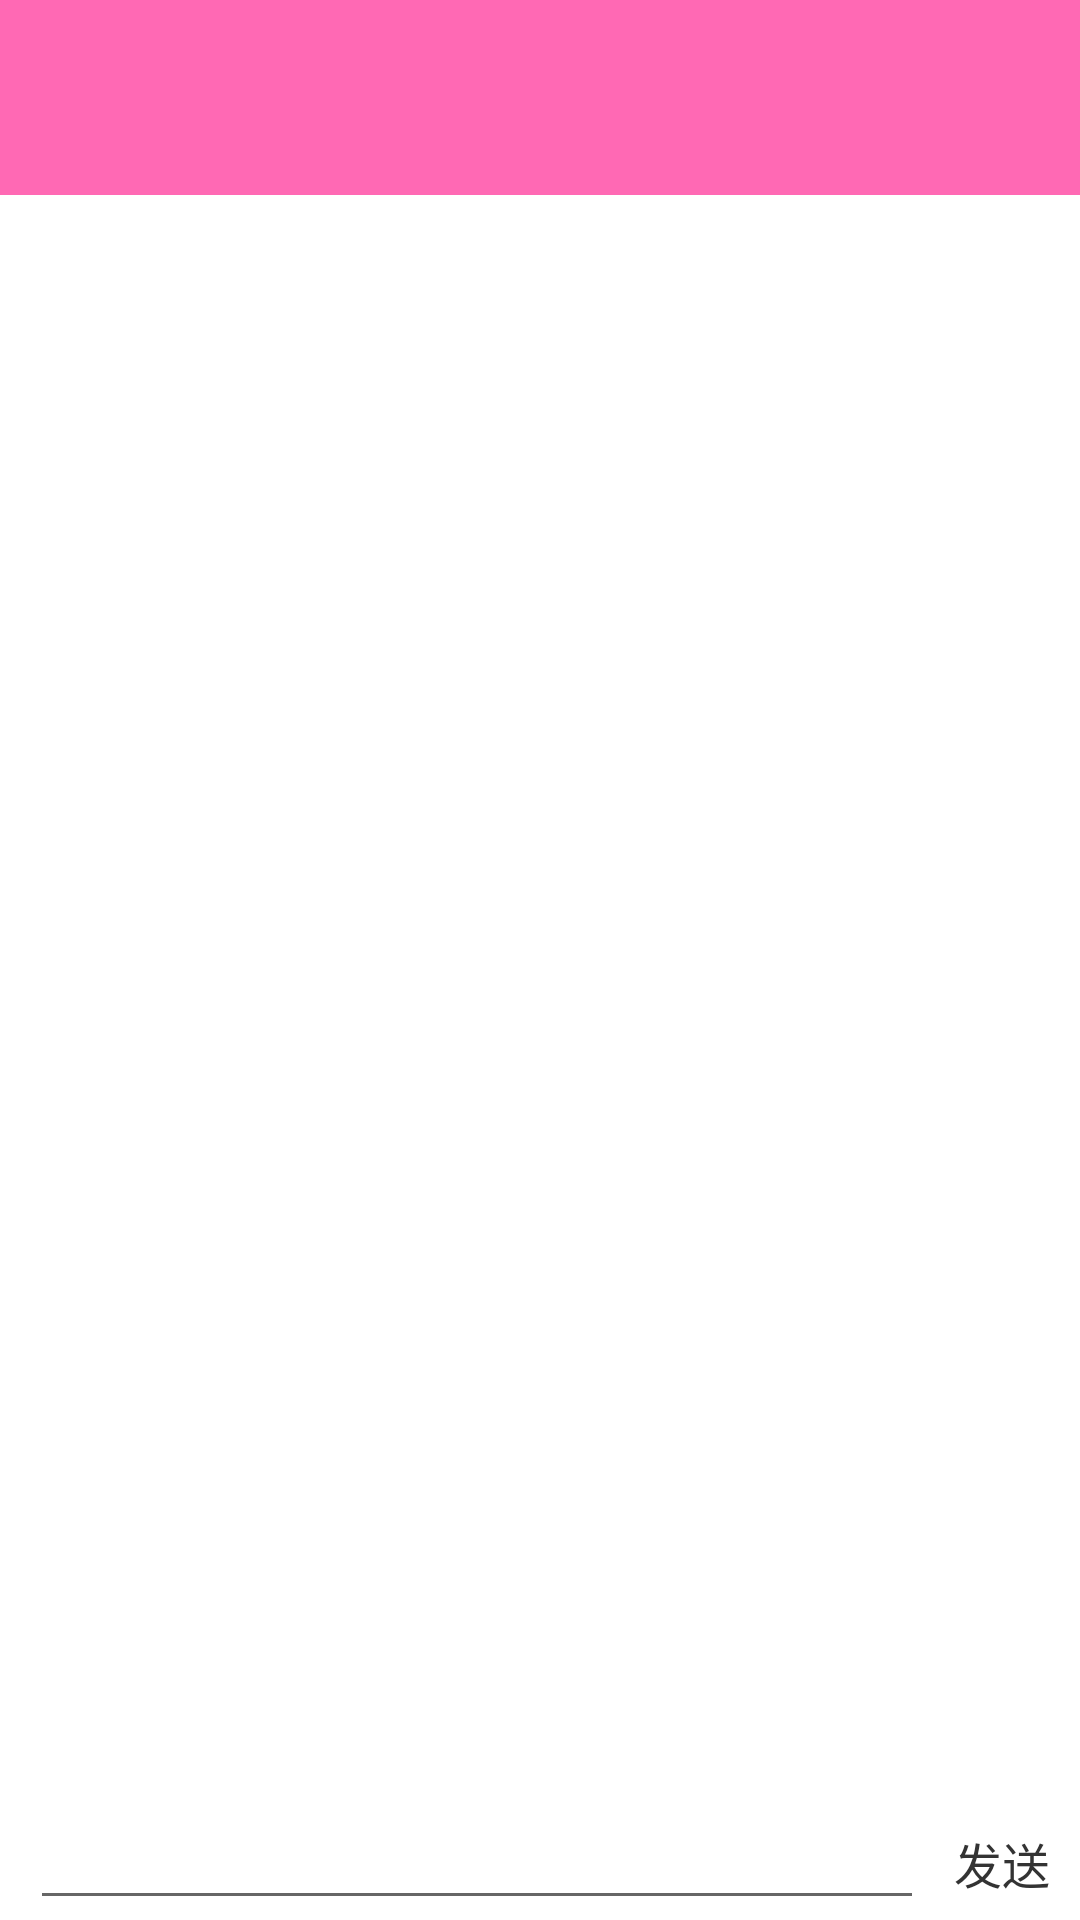

Write the Android layout XML for this screen, with the resource values it uses.
<!-- AndroidManifest.xml: application theme AppTheme -->
<!-- res/layout/activity_chat_detail.xml -->
<?xml version="1.0" encoding="utf-8"?>
<LinearLayout xmlns:android="http://schemas.android.com/apk/res/android"
    xmlns:tools="http://schemas.android.com/tools"
    android:layout_width="match_parent"
    android:layout_height="match_parent"
    android:background="@color/white"
    android:orientation="vertical"
   >
    <View
        android:layout_width="match_parent"
        android:background="#FF69B4"
        android:layout_height="20dp"
        />
    <RelativeLayout
        android:layout_width="match_parent"
        android:layout_height="45dp"
        android:background="#FF69B4"
        android:orientation="vertical">

        <TextView
            android:id="@+id/tv_name"
            android:layout_width="wrap_content"
            android:layout_height="wrap_content"
            android:layout_centerInParent="true"
            android:text=""
            android:textColor="@color/white"
            android:textSize="14sp" />

        <TextView
            android:id="@+id/tv_add"
            android:layout_width="wrap_content"
            android:layout_height="wrap_content"
            android:layout_alignParentRight="true"
            android:layout_centerInParent="true"
            android:padding="5dp"
            android:textColor="@color/white"
            android:textSize="14sp" />
    </RelativeLayout>

    <LinearLayout
        android:layout_width="match_parent"
        android:layout_height="0dp"
        android:layout_weight="1">

            <androidx.recyclerview.widget.RecyclerView
                android:id="@+id/recycleview"
                android:layout_width="match_parent"
                android:layout_height="wrap_content" />

    </LinearLayout>

    <LinearLayout
        android:layout_width="match_parent"
        android:layout_height="wrap_content"
        android:orientation="horizontal">

        <EditText
            android:id="@+id/et_content"
            android:layout_width="0dp"
            android:layout_height="wrap_content"
            android:layout_marginLeft="10dp"
            android:layout_weight="1"></EditText>

        <TextView
            android:id="@+id/tv_send"
            android:layout_width="wrap_content"
            android:layout_height="wrap_content"
            android:layout_centerInParent="true"
            android:paddingHorizontal="10dp"
            android:text="发送"
            android:textColor="@color/color_333333"
            android:textSize="16sp" />

    </LinearLayout>

</LinearLayout>
<!-- resources referenced by this layout -->
<resources>
  <color name="color_333333">#333333</color>
  <color name="white">#ffffff</color>
  <style name="AppTheme" parent="Theme.AppCompat.Light.NoActionBar">
          
          <item name="colorPrimary">@color/colorPrimary</item>
          <item name="colorPrimaryDark">@color/colorPrimaryDark</item>
          <item name="colorAccent">@color/colorAccent</item>
      </style>
  <color name="colorPrimary">#6200EE</color>
  <color name="colorPrimaryDark">#3700B3</color>
  <color name="colorAccent">#03DAC5</color>
</resources>
